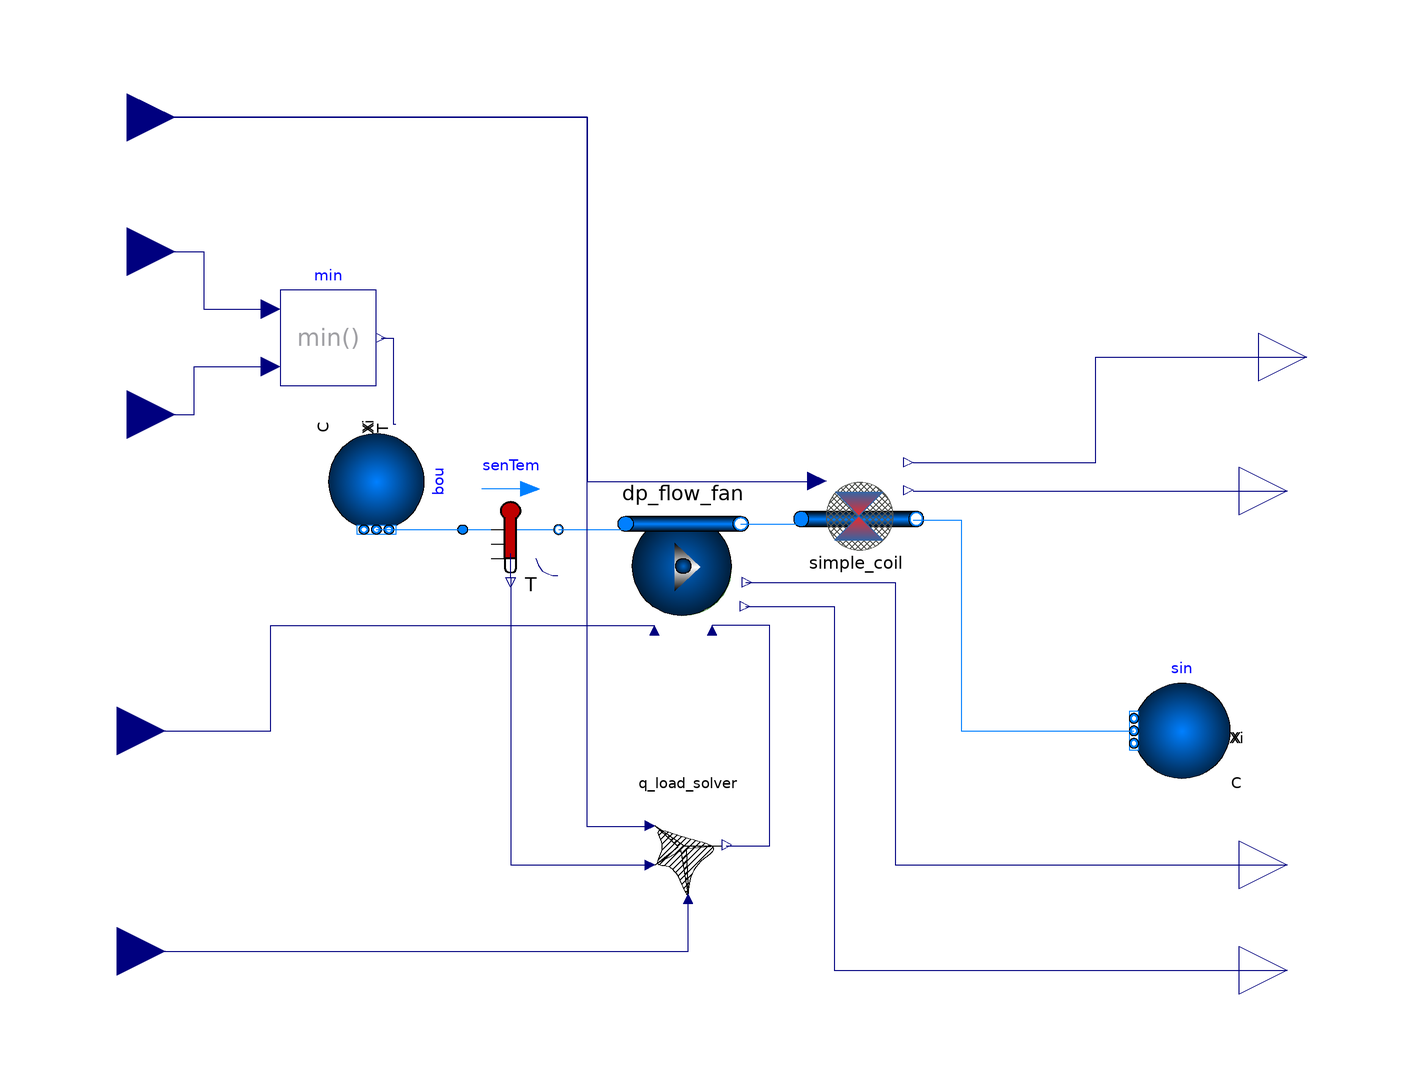

Above is the diagram view of the following Modelica model: its components placed by their Placement annotations and its connect equations drawn as lines.

model ahu_v2
    package Medium = Buildings.Media.Air;
    replaceable package MediumA = Buildings.Media.Air "Medium for air";
    parameter Real coil_air_V = 0.01 "air volume in coil m3";
    parameter Real coil_air_flow = 1 "nominal air mass flow in coil kg/s";
    parameter Real nom_air_dp = 150 "air pressure drop nominal";
    parameter Real nom_air_flow = 1 "nominal air mass flow in fan kg/s";
  
    Modelica.Blocks.Math.Min min annotation(
      Placement(visible = true, transformation(origin = {-92, 46}, extent = {{-10, -10}, {10, 10}}, rotation = 0)));
    Buildings.Fluid.Sources.Boundary_pT sin(redeclare package Medium = MediumA, nPorts = 1) annotation(
      Placement(visible = true, transformation(extent = {{96, -46}, {76, -26}}, rotation = 0)));
  Modelica.Blocks.Interfaces.RealOutput fan_power annotation(
      Placement(visible = true, transformation(origin = {108, -86}, extent = {{-10, -10}, {10, 10}}, rotation = 0), iconTransformation(origin = {50, 58}, extent = {{-10, -10}, {10, 10}}, rotation = 0)));
  Modelica.Blocks.Interfaces.RealOutput air_flow annotation(
      Placement(visible = true, transformation(origin = {108, -64}, extent = {{-10, -10}, {10, 10}}, rotation = 0), iconTransformation(origin = {50, -60}, extent = {{-10, -10}, {10, 10}}, rotation = 0)));
  Modelica.Blocks.Interfaces.RealOutput chill_load annotation(
      Placement(visible = true, transformation(origin = {108, 14}, extent = {{-10, -10}, {10, 10}}, rotation = 0), iconTransformation(origin = {50, 0}, extent = {{-10, -10}, {10, 10}}, rotation = 0)));
    Buildings.Fluid.Sensors.TemperatureTwoPort senTem(redeclare package Medium = MediumA, m_flow_nominal = 1) annotation(
      Placement(visible = true, transformation(origin = {-54, 6}, extent = {{-10, 10}, {10, -10}}, rotation = 0)));
    Modelica.Blocks.Interfaces.RealOutput suppl_temp annotation(
      Placement(visible = true, transformation(origin = {112, 42}, extent = {{-10, -10}, {10, 10}}, rotation = 0), iconTransformation(origin = {60, 68}, extent = {{-10, -10}, {10, 10}}, rotation = 0)));
    Buildings.Fluid.Sources.Boundary_pT bou(redeclare package Medium = MediumA, nPorts = 1, use_T_in = true) annotation(
      Placement(visible = true, transformation(origin = {-82, 16}, extent = {{-10, -10}, {10, 10}}, rotation = -90)));
    pres_stp.dp_flow_fan dp_flow_fan(redeclare package Medium = MediumA, dp_nominal = nom_air_dp, m_flow_nominal = nom_air_flow) annotation(
      Placement(visible = true, transformation(origin = {-18, -2}, extent = {{-12, 12}, {12, -12}}, rotation = 0)));
    pres_stp.simple_coil simple_coil(redeclare package Medium = MediumA, coil_air_V = coil_air_V, coil_air_flow = nom_air_flow) annotation(
      Placement(visible = true, transformation(origin = {18, 12}, extent = {{-10, -10}, {10, 10}}, rotation = 0)));
    pres_stp.q_load_solver q_load_solver annotation(
      Placement(visible = true, transformation(origin = {-14, -60}, extent = {{-10, 10}, {4, -10}}, rotation = 0)));
    Modelica.Blocks.Interfaces.RealInput supl_stp annotation(
      Placement(visible = true, transformation(origin = {-134, 92}, extent = {{-10, -10}, {10, 10}}, rotation = 0), iconTransformation(origin = {-81, 41}, extent = {{-19, -19}, {19, 19}}, rotation = 0)));
    Modelica.Blocks.Interfaces.RealInput outdoor_air_temp annotation(
      Placement(visible = true, transformation(origin = {-134, 30}, extent = {{-10, -10}, {10, 10}}, rotation = 0), iconTransformation(origin = {-71, 51}, extent = {{-19, -19}, {19, 19}}, rotation = 0)));
    Modelica.Blocks.Interfaces.RealInput return_air_temp annotation(
      Placement(visible = true, transformation(origin = {-134, 64}, extent = {{-10, -10}, {10, 10}}, rotation = 0), iconTransformation(origin = {-61, 61}, extent = {{-19, -19}, {19, 19}}, rotation = 0)));
    Modelica.Blocks.Interfaces.RealInput press_stp annotation(
      Placement(visible = true, transformation(origin = {-136, -36}, extent = {{-10, -10}, {10, 10}}, rotation = 0), iconTransformation(origin = {-71, 51}, extent = {{-19, -19}, {19, 19}}, rotation = 0)));
    Modelica.Blocks.Interfaces.RealInput q_load annotation(
      Placement(visible = true, transformation(origin = {-136, -82}, extent = {{-10, -10}, {10, 10}}, rotation = 0), iconTransformation(origin = {-61, 61}, extent = {{-19, -19}, {19, 19}}, rotation = 0)));
  equation
    connect(dp_flow_fan.Flow, air_flow) annotation(
      Line(points = {{-5, -5}, {26.2, -5}, {26.2, -64}, {108, -64}}, color = {0, 0, 127}));
    connect(dp_flow_fan.Power, fan_power) annotation(
      Line(points = {{-5, -10}, {13.5, -10}, {13.5, -86}, {108, -86}}, color = {0, 0, 127}));
    connect(dp_flow_fan.port_b, simple_coil.port_a) annotation(
      Line(points = {{-6, 7.2}, {7, 7.2}, {7, 8.2}}, color = {0, 127, 255}));
    connect(min.y, bou.T_in) annotation(
      Line(points = {{-81, 46}, {-78.5, 46}, {-78.5, 28}, {-78, 28}}, color = {0, 0, 127}));
  connect(q_load_solver.air_flow, dp_flow_fan.Flow_stp) annotation(
      Line(points = {{-9, -60}, {0, -60}, {0, -14}, {-12, -14}}, color = {0, 0, 127}));
    connect(simple_coil.suppl_temp, suppl_temp) annotation(
      Line(points = {{30, 20}, {68, 20}, {68, 42}, {112, 42}}, color = {0, 0, 127}));
    connect(simple_coil.chill_load, chill_load) annotation(
      Line(points = {{30, 14}, {108, 14}}, color = {0, 0, 127}));
    connect(bou.ports[1], senTem.port_a) annotation(
      Line(points = {{-82, 6}, {-64, 6}}, color = {0, 127, 255}));
    connect(senTem.port_b, dp_flow_fan.port_a) annotation(
      Line(points = {{-44, 6}, {-30, 6}, {-30, 8}}, color = {0, 127, 255}));
  connect(senTem.T, q_load_solver.return_temp) annotation(
      Line(points = {{-54, -4}, {-54, -64}, {-25, -64}}, color = {0, 0, 127}));
    connect(simple_coil.port_b, sin.ports[1]) annotation(
      Line(points = {{30, 8}, {40, 8}, {40, -36}, {76, -36}}, color = {0, 127, 255}));
  connect(q_load_solver.supl_temp, supl_stp) annotation(
      Line(points = {{-25, -56}, {-38, -56}, {-38, 92}, {-134, 92}}, color = {0, 0, 127}));
    connect(supl_stp, simple_coil.supl_stp) annotation(
      Line(points = {{-134, 92}, {-38, 92}, {-38, 16}, {10, 16}}, color = {0, 0, 127}));
    connect(return_air_temp, min.u1) annotation(
      Line(points = {{-134, 64}, {-118, 64}, {-118, 52}, {-104, 52}}, color = {0, 0, 127}));
    connect(outdoor_air_temp, min.u2) annotation(
      Line(points = {{-134, 30}, {-120, 30}, {-120, 40}, {-104, 40}}, color = {0, 0, 127}));
    connect(press_stp, dp_flow_fan.pres_stp) annotation(
      Line(points = {{-136, -36}, {-104, -36}, {-104, -14}, {-24, -14}}, color = {0, 0, 127}));
  connect(q_load, q_load_solver.q_load) annotation(
      Line(points = {{-136, -82}, {-17, -82}, {-17, -71}}, color = {0, 0, 127}));
  protected
    annotation(
      Icon(coordinateSystem(extent = {{-100, -100}, {40, 100}}), graphics = {Rectangle(origin = {-28, 0}, fillColor = {52, 101, 164}, fillPattern = FillPattern.HorizontalCylinder, extent = {{-68, -20}, {68, 20}}), Rectangle(origin = {-30, -46}, lineColor = {255, 255, 255}, fillColor = {85, 87, 83}, fillPattern = FillPattern.Sphere, extent = {{-30, 30}, {30, -30}}), Polygon(origin = {-20, 60}, lineColor = {136, 138, 133}, fillColor = {186, 189, 182}, fillPattern = FillPattern.Sphere, points = {{-60, -40}, {-60, 40}, {40, 40}, {40, -40}, {20, -80}, {-8, -22}, {-40, -80}, {-60, -40}})}),
      uses(Modelica(version = "3.2.3"), Buildings(version = "7.0.0")));
  end ahu_v2;